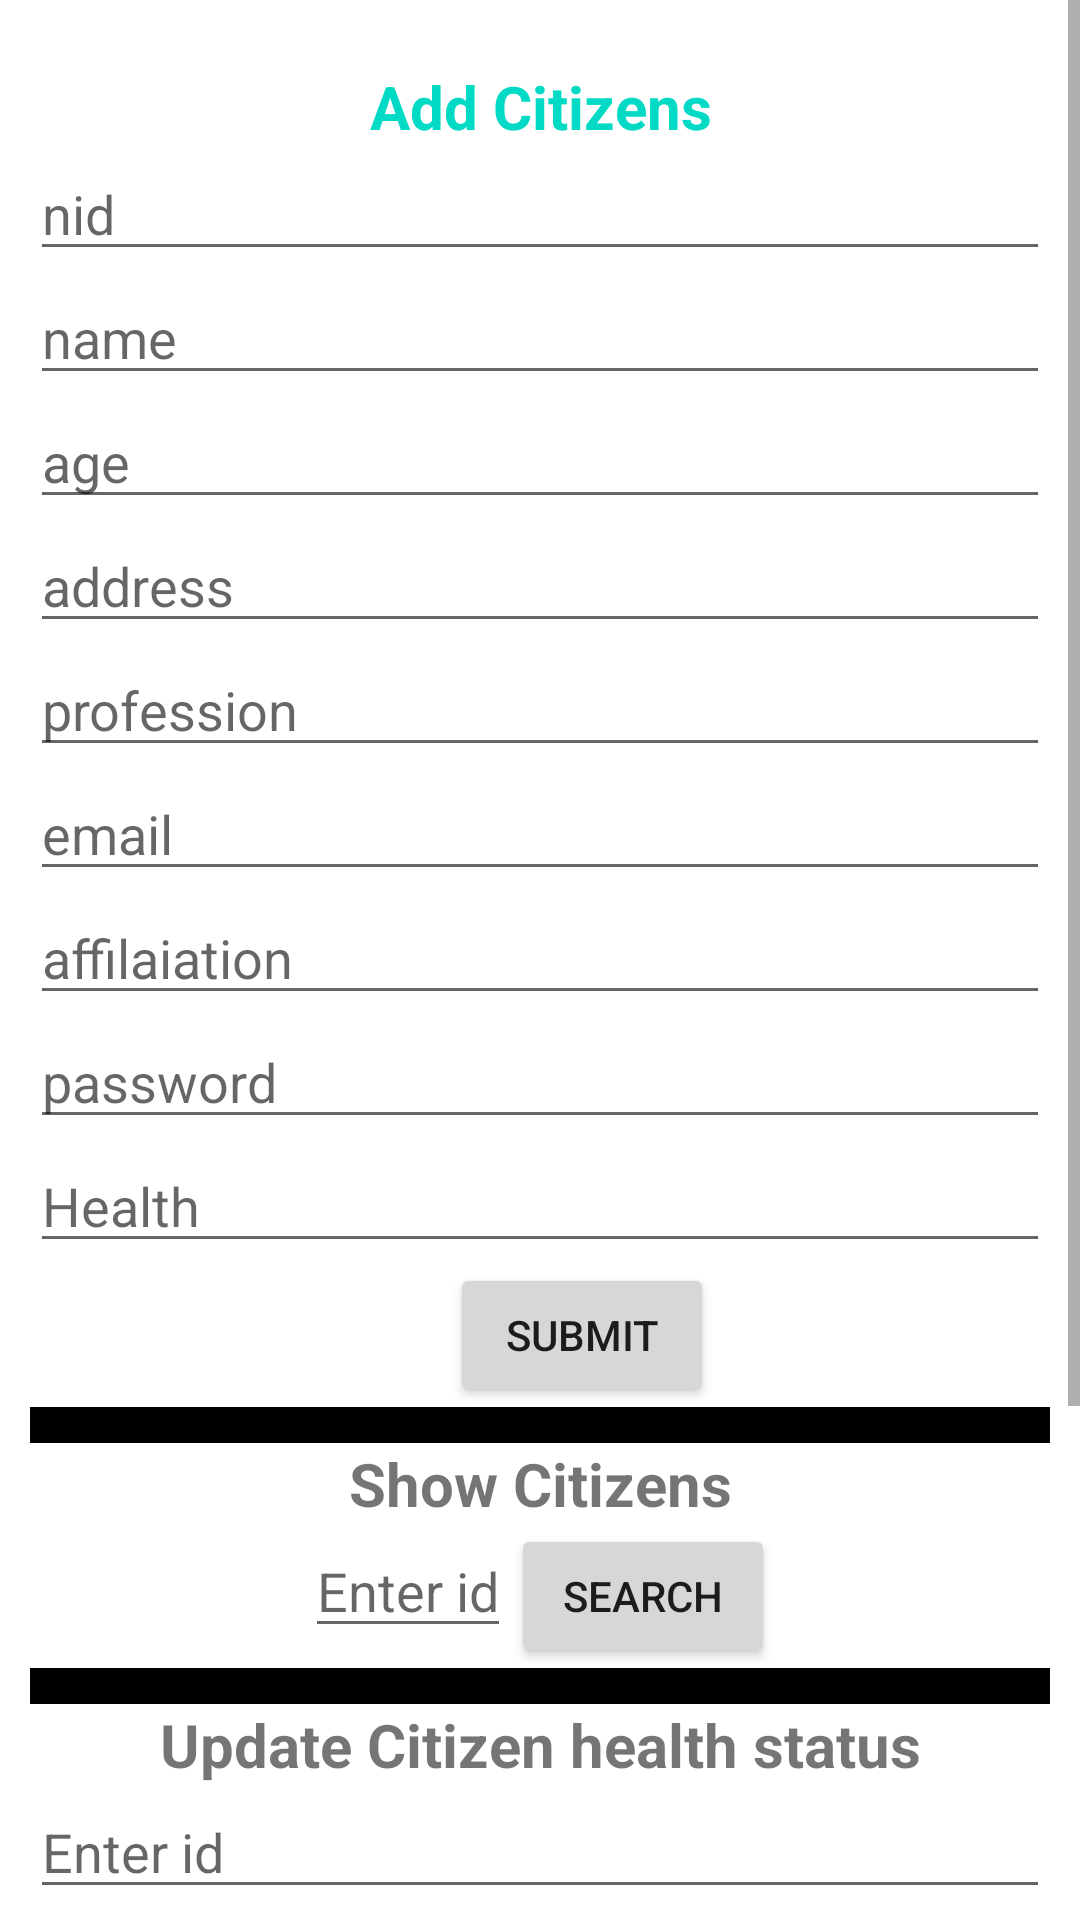

Layout XML and referenced resources for this Android screen:
<!-- AndroidManifest.xml: application theme Theme.CovidSL -->
<!-- res/layout/activity_admin_citizens.xml -->
<?xml version="1.0" encoding="utf-8"?>
<androidx.constraintlayout.widget.ConstraintLayout xmlns:android="http://schemas.android.com/apk/res/android"
    xmlns:app="http://schemas.android.com/apk/res-auto"
    xmlns:tools="http://schemas.android.com/tools"
    android:layout_width="match_parent"
    android:layout_height="match_parent"
    tools:context=".AdminCitizens">



    <ScrollView
        android:layout_width="match_parent"
        android:layout_height="match_parent">
        <LinearLayout
            android:layout_width="match_parent"
            android:layout_height="wrap_content"
            android:orientation="vertical"
            android:layout_margin="10sp">
            <TextView
                android:layout_width="match_parent"
                android:layout_height="12sp"
                android:background="#fff"/>
            <TextView
                android:layout_width="match_parent"
                android:layout_height="wrap_content"
                android:text="Add Citizens"
                android:textColor="@color/design_default_color_secondary"
                android:gravity="center_horizontal"
                android:textSize="20sp"
                android:textStyle="bold"/>
            <EditText
                android:id="@+id/nid"
                android:layout_width="match_parent"
                android:layout_height="wrap_content"
                android:hint="nid"/>
            <EditText
                android:id="@+id/name"
                android:layout_width="match_parent"
                android:layout_height="wrap_content"
                android:hint="name"/>
            <EditText
                android:id="@+id/age"
                android:layout_width="match_parent"
                android:layout_height="wrap_content"
                android:hint="age"/>
            <EditText
                android:id="@+id/address"
                android:layout_width="match_parent"
                android:layout_height="wrap_content"
                android:hint="address"/>
            <EditText
                android:id="@+id/profession"
                android:layout_width="match_parent"
                android:layout_height="wrap_content"
                android:hint="profession"/>
            <EditText
                android:id="@+id/email"
                android:layout_width="match_parent"
                android:layout_height="wrap_content"
                android:hint="email"/>
            <EditText
                android:id="@+id/affiliation"
                android:layout_width="match_parent"
                android:layout_height="wrap_content"
                android:hint="affilaiation"/>
            <EditText
                android:id="@+id/password"
                android:layout_width="match_parent"
                android:layout_height="wrap_content"
                android:hint="password"/>
            <EditText
                android:id="@+id/healthStatus"
                android:layout_width="match_parent"
                android:layout_height="wrap_content"
                android:hint="Health"/>
            <Button
                android:layout_width="wrap_content"
                android:layout_height="wrap_content"
                android:text="Submit"
                android:textAlignment="center"
                android:layout_marginLeft="140dp"
                android:onClick="add_prod"/>

            <TextView
                android:layout_width="match_parent"
                android:layout_height="12sp"
                android:background="#000000"/>

            <TextView
                android:layout_width="match_parent"
                android:layout_height="wrap_content"
                android:text="Show Citizens"
                android:gravity="center_horizontal"
                android:textSize="20sp"
                android:textStyle="bold"/>

            <LinearLayout
                android:layout_width="match_parent"
                android:layout_height="wrap_content"
                android:orientation="horizontal"
                android:gravity="center_horizontal">
                <EditText
                    android:id="@+id/id"
                    android:layout_width="wrap_content"
                    android:layout_height="wrap_content"
                    android:hint="Enter id"/>
                <Button
                    android:layout_width="wrap_content"
                    android:layout_height="wrap_content"
                    android:text="Search"
                    android:onClick="show_prod"/>
            </LinearLayout>

            <TextView
                android:visibility="gone"
                android:id="@+id/shownid"
                android:layout_width="match_parent"
                android:layout_height="wrap_content"
                android:text="nid"
                android:textSize="18sp"/>
            <TextView
                android:visibility="gone"
                android:id="@+id/showname"
                android:layout_width="match_parent"
                android:layout_height="wrap_content"
                android:text="name"
                android:textSize="18sp"/>
            <TextView
                android:visibility="gone"
                android:id="@+id/showage"
                android:layout_width="match_parent"
                android:layout_height="wrap_content"
                android:text="Product Description"
                android:textSize="18sp"/>
            <TextView
                android:visibility="gone"
                android:id="@+id/showaddress"
                android:layout_width="match_parent"
                android:layout_height="wrap_content"
                android:text="Product Description"
                android:textSize="18sp"/>
            <TextView
                android:visibility="gone"
                android:id="@+id/showprofession"
                android:layout_width="match_parent"
                android:layout_height="wrap_content"
                android:text="Product Description"
                android:textSize="18sp"/>
            <TextView
                android:visibility="gone"
                android:id="@+id/showemail"
                android:layout_width="match_parent"
                android:layout_height="wrap_content"
                android:text="Product Description"
                android:textSize="18sp"/>
            <TextView
                android:visibility="gone"
                android:id="@+id/showaffi"
                android:layout_width="match_parent"
                android:layout_height="wrap_content"
                android:text="Product Description"
                android:textSize="18sp"/>
            <TextView
                android:visibility="gone"
                android:id="@+id/showhealth"
                android:layout_width="match_parent"
                android:layout_height="wrap_content"
                android:text="Product Description"
                android:textSize="18sp"/>

            <TextView
                android:layout_width="match_parent"
                android:layout_height="12sp"
                android:background="#000000"/>

            <TextView
                android:layout_width="match_parent"
                android:layout_height="wrap_content"
                android:text="Update Citizen health status"
                android:gravity="center_horizontal"
                android:textSize="20sp"
                android:textStyle="bold"/>
            <EditText
                android:id="@+id/id_update"
                android:layout_width="match_parent"
                android:layout_height="wrap_content"
                android:hint="Enter id"/>
            <EditText
                android:id="@+id/price_update"
                android:layout_width="match_parent"
                android:layout_height="wrap_content"
                android:hint="Enter new health status"/>
            <Button
                android:layout_width="match_parent"
                android:layout_height="wrap_content"
                android:text="Upadte Health Status"
                android:onClick="update_price"/>

            <TextView
                android:layout_width="match_parent"
                android:layout_height="12sp"
                android:background="#000000"/>
            <TextView
                android:layout_width="match_parent"
                android:layout_height="wrap_content"
                android:text="Delete Product"
                android:gravity="center_horizontal"
                android:textSize="20sp"
                android:textStyle="bold"/>
            <EditText
                android:id="@+id/id_delete"
                android:layout_width="match_parent"
                android:layout_height="wrap_content"
                android:hint="Enter id"/>
            <Button
                android:layout_width="match_parent"
                android:layout_height="wrap_content"
                android:text="Delete Citizen"
                android:onClick="delete_product"
                android:layout_marginBottom="20sp"/>
        </LinearLayout>
    </ScrollView>

</androidx.constraintlayout.widget.ConstraintLayout>
<!-- resources referenced by this layout -->
<resources>
  <style name="Theme.CovidSL" parent="Theme.MaterialComponents.DayNight.NoActionBar">
          
          <item name="colorPrimary">@color/purple_500</item>
          <item name="colorPrimaryVariant">@color/purple_700</item>
          <item name="colorOnPrimary">@color/white</item>
          
          <item name="colorSecondary">@color/teal_200</item>
          <item name="colorSecondaryVariant">@color/teal_700</item>
          <item name="colorOnSecondary">@color/black</item>
          
          <item name="android:statusBarColor" tools:targetApi="l">?attr/colorPrimaryVariant</item>
          
      </style>
  <!-- not gathered from this repository: default colours our renderer supplied (Android Studio template values) -->
  <color name="purple_500">#FF6200EE</color>
  <color name="purple_700">#FF3700B3</color>
  <color name="teal_200">#FF03DAC5</color>
  <color name="teal_700">#FF018786</color>
  <color name="black">#FF000000</color>
  <color name="white">#FFFFFFFF</color>
</resources>
